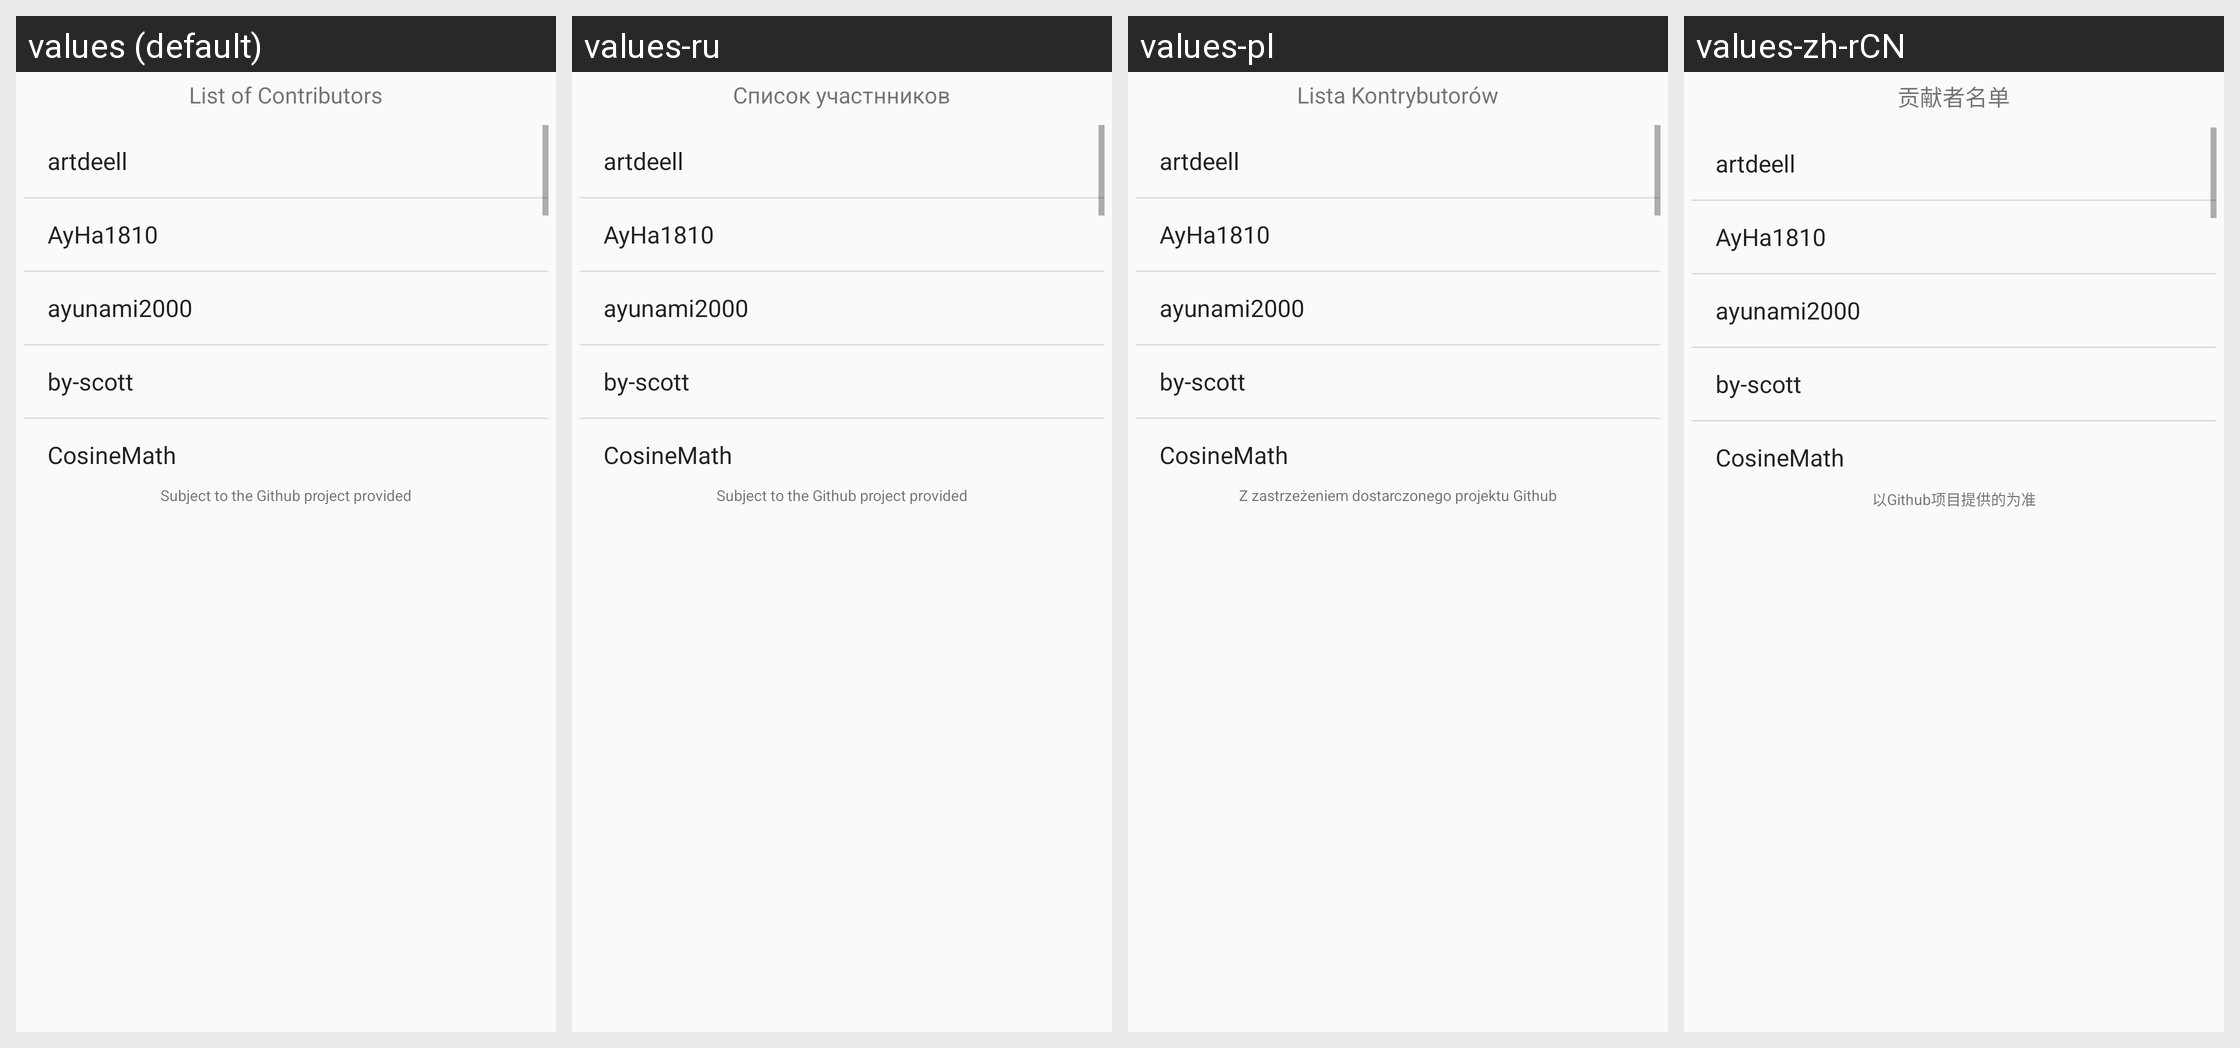

The Android screen above is rendered under several locales of the same app. Produce the string resources it draws, with the default and per-locale values.
Android screen res/layout/dialog_contributors.xml rendered under 4 locales, left to right: values (default), values-ru, values-pl, values-zh-rCN. Device: Nexus 5 (rendered at 1080×1920; each locale shown at half size, 540×960, under a caption strip naming it); theme AppTheme.
Other locales in the repository, not shown: values-en, values-pt-rBR, values-zh-rTW.
Strings drawn on this screen, with the default value and each locale's value (text and hints the layout hard-codes, and strings that could not be matched under every locale, appear in the picture but are not listed):

tips_contributors_list
  values: List of Contributors
  values-ru: Список участнников
  values-pl: Lista Kontrybutorów
  values-zh-rCN: 贡献者名单

tips_contributors_full
  values: Subject to the Github project provided
  values-ru: Subject to the Github project provided
  values-pl: Z zastrzeżeniem dostarczonego projektu Github
  values-zh-rCN: 以Github项目提供的为准
